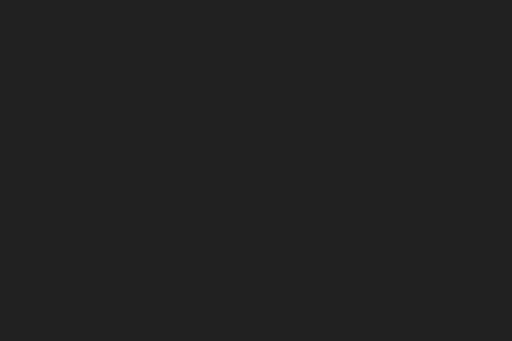
t = 0.00 s
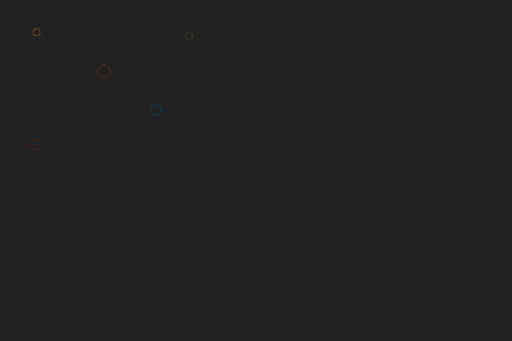
t = 1.47 s
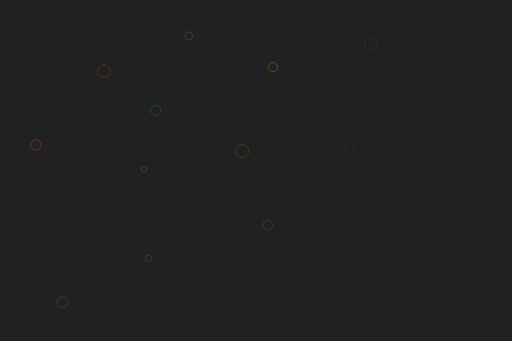
t = 2.93 s
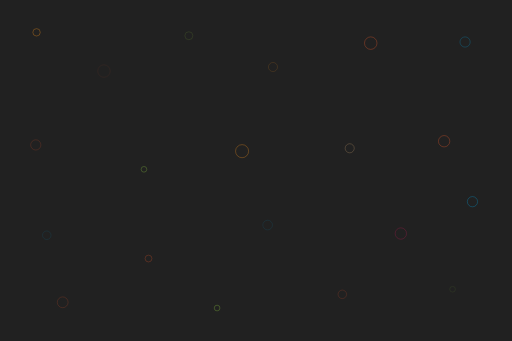
t = 4.40 s
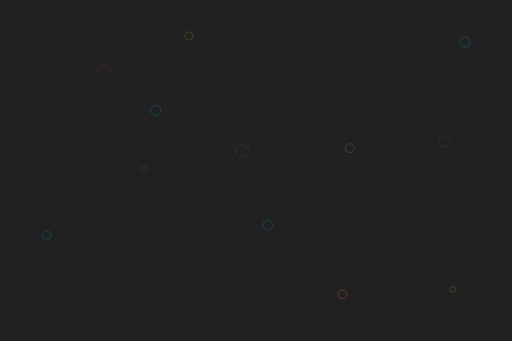
t = 5.87 s
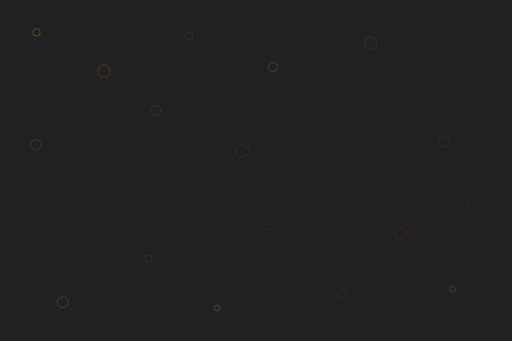
t = 7.33 s

The animated SVG that drew these frames (rendered in a browser with its animation timeline set to each time). Animation: 21 SMIL elements (animate=21); one cycle of 8.80 s, repeats indefinitely.

<?xml version="1.0" encoding="utf-8"?>
<!-- Flevix.com  -->
<!DOCTYPE svg PUBLIC "-//W3C//DTD SVG 1.1//EN" "http://www.w3.org/Graphics/SVG/1.1/DTD/svg11.dtd">
<svg version="1.1" id="Fade" xmlns="http://www.w3.org/2000/svg" xmlns:xlink="http://www.w3.org/1999/xlink" x="0px" y="0px"
	 width="1800px" height="1200px" viewBox="0 0 1800 1200" enable-background="new 0 0 1800 1200" xml:space="preserve">

<rect x="-24.273" y="-21.243" fill="#212121" stroke="none" stroke-miterlimit="10" width="1842.184" height="1233.123"/>

<circle opacity="0" fill="none" stroke="#F7941E" stroke-width="2" stroke-miterlimit="10" cx="127.754" cy="113.781" r="13">
	<animate attributeName="opacity" values="0;.6;0" begin="0s" dur="3s" repeatCount="indefinite" />
</circle>
<circle opacity="0" fill="none" stroke="#F15A29" stroke-width="2" stroke-miterlimit="10" cx="365" cy="249.997" r="22">
	<animate attributeName="opacity" values="0;.6;0" begin=".2s" dur="2s" repeatCount="indefinite" />
</circle>
<circle opacity="0" fill="none" stroke="#00AEEF" stroke-width="2" stroke-miterlimit="10" cx="547" cy="387.997" r="18">
	<animate attributeName="opacity" values="0;.6;0" begin=".4s" dur="4s" repeatCount="indefinite" />
</circle>
<circle opacity="0" fill="none" stroke="#F15A29" stroke-width="2" stroke-miterlimit="10" cx="125" cy="509.997" r="18">
	<animate attributeName="opacity" values="0;.6;0" begin=".6s" dur="5s" repeatCount="indefinite" />
</circle>
<circle opacity="0" fill="none" stroke="#8DC63F" stroke-width="2" stroke-miterlimit="10" cx="663.754" cy="125.781" r="14">
	<animate attributeName="opacity" values="0;.6;0" begin=".8s" dur="3s" repeatCount="indefinite" />
</circle>
<circle opacity="0" fill="none" stroke="#8DC63F" stroke-width="2" stroke-miterlimit="10" cx="505.754" cy="595.781" r="10">
	<animate attributeName="opacity" values="0;.6;0" begin="1s" dur="6s" repeatCount="indefinite" />
</circle>
<circle opacity="0" fill="none" stroke="#F15A29" stroke-width="2" stroke-miterlimit="10" cx="521.754" cy="909.781" r="12">
	<animate attributeName="opacity" values="0;.6;0" begin="1.2s" dur="5s" repeatCount="indefinite" />
</circle>
<circle opacity="0" fill="none" stroke="#F15A29" stroke-width="2" stroke-miterlimit="10" cx="219.754" cy="1063.781" r="19">
	<animate attributeName="opacity" values="0;.6;0" begin="1.4s" dur="4s" repeatCount="indefinite" />
</circle>
<circle opacity="0" fill="none" stroke="#F7941E" stroke-width="2" stroke-miterlimit="10" cx="851" cy="531.997" r="23">
	<animate attributeName="opacity" values="0;.6;0" begin="1.6s" dur="5s" repeatCount="indefinite" />
</circle>
<circle opacity="0" fill="none" stroke="#00AEEF" stroke-width="2" stroke-miterlimit="10" cx="941" cy="791.997" r="17">
	<animate attributeName="opacity" values="0;.6;0" begin="1.8s" dur="3s" repeatCount="indefinite" />
</circle>
<circle opacity="0" fill="none" stroke="#F7941E" stroke-width="2" stroke-miterlimit="10" cx="959.754" cy="235.781" r="16">
	<animate attributeName="opacity" values="0;.6;0" begin="2s" dur="2s" repeatCount="indefinite" />
</circle>
<circle opacity="0" fill="none" stroke="#F15A29" stroke-width="2" stroke-miterlimit="10" cx="1303.754" cy="151.781" r="22">
	<animate attributeName="opacity" values="0;.6;0" begin="2.2s" dur="4s" repeatCount="indefinite" />
</circle>
<circle opacity="0" fill="none" stroke="#C49A6C" stroke-width="2" stroke-miterlimit="10" cx="1229.754" cy="521.781" r="16">
	<animate attributeName="opacity" values="0;.6;0" begin="2.4s" dur="5s" repeatCount="indefinite" />
</circle>
<circle opacity="0" fill="none" stroke="#F15A29" stroke-width="2" stroke-miterlimit="10" cx="1561.997" cy="497" r="20">
	<animate attributeName="opacity" values="0;.6;0" begin="2.6s" dur="4s" repeatCount="indefinite" />
</circle>
<circle opacity="0" fill="none" stroke="#00AEEF" stroke-width="2" stroke-miterlimit="10" cx="1635.754" cy="147.781" r="18">
	<animate attributeName="opacity" values="0;.6;0" begin="2.8s" dur="5s" repeatCount="indefinite" />
</circle>
<circle opacity="0" fill="none" stroke="#8DC63F" stroke-width="2" stroke-miterlimit="10" cx="763" cy="1083.997" r="10">
	<animate attributeName="opacity" values="0;.6;0" begin="3s" dur="3s" repeatCount="indefinite" />
</circle>
<circle opacity="0" fill="none" stroke="#F15A29" stroke-width="2" stroke-miterlimit="10" cx="1203.754" cy="1035.781" r="15">
	<animate attributeName="opacity" values="0;.6;0" begin="3.2s" dur="5s" repeatCount="indefinite" />
</circle>
<circle opacity="0" fill="none" stroke="#DA1C5C" stroke-width="2" stroke-miterlimit="10" cx="1409.754" cy="821.781" r="20">
	<animate attributeName="opacity" values="0;.6;0" begin="3.4s" dur="3s" repeatCount="indefinite" />
</circle>
<circle opacity="0" fill="none" stroke="#00AEEF" stroke-width="2" stroke-miterlimit="10" cx="1661.754" cy="709.781" r="18">
	<animate attributeName="opacity" values="0;.6;0" begin="3.6s" dur="2s" repeatCount="indefinite" />
</circle>
<circle opacity="0" fill="none" stroke="#8DC63F" stroke-width="2" stroke-miterlimit="10" cx="1591.754" cy="1017.781" r="10">
	<animate attributeName="opacity" values="0;.6;0" begin="3.8s" dur="5s" repeatCount="indefinite" />
</circle>
<circle opacity="0" fill="none" stroke="#00AEEF" stroke-width="2" stroke-miterlimit="10" cx="163.754" cy="827.781" r="15">
	<animate attributeName="opacity" values="0;.6;0" begin="4s" dur="3s" repeatCount="indefinite" />
</circle>
</svg>
